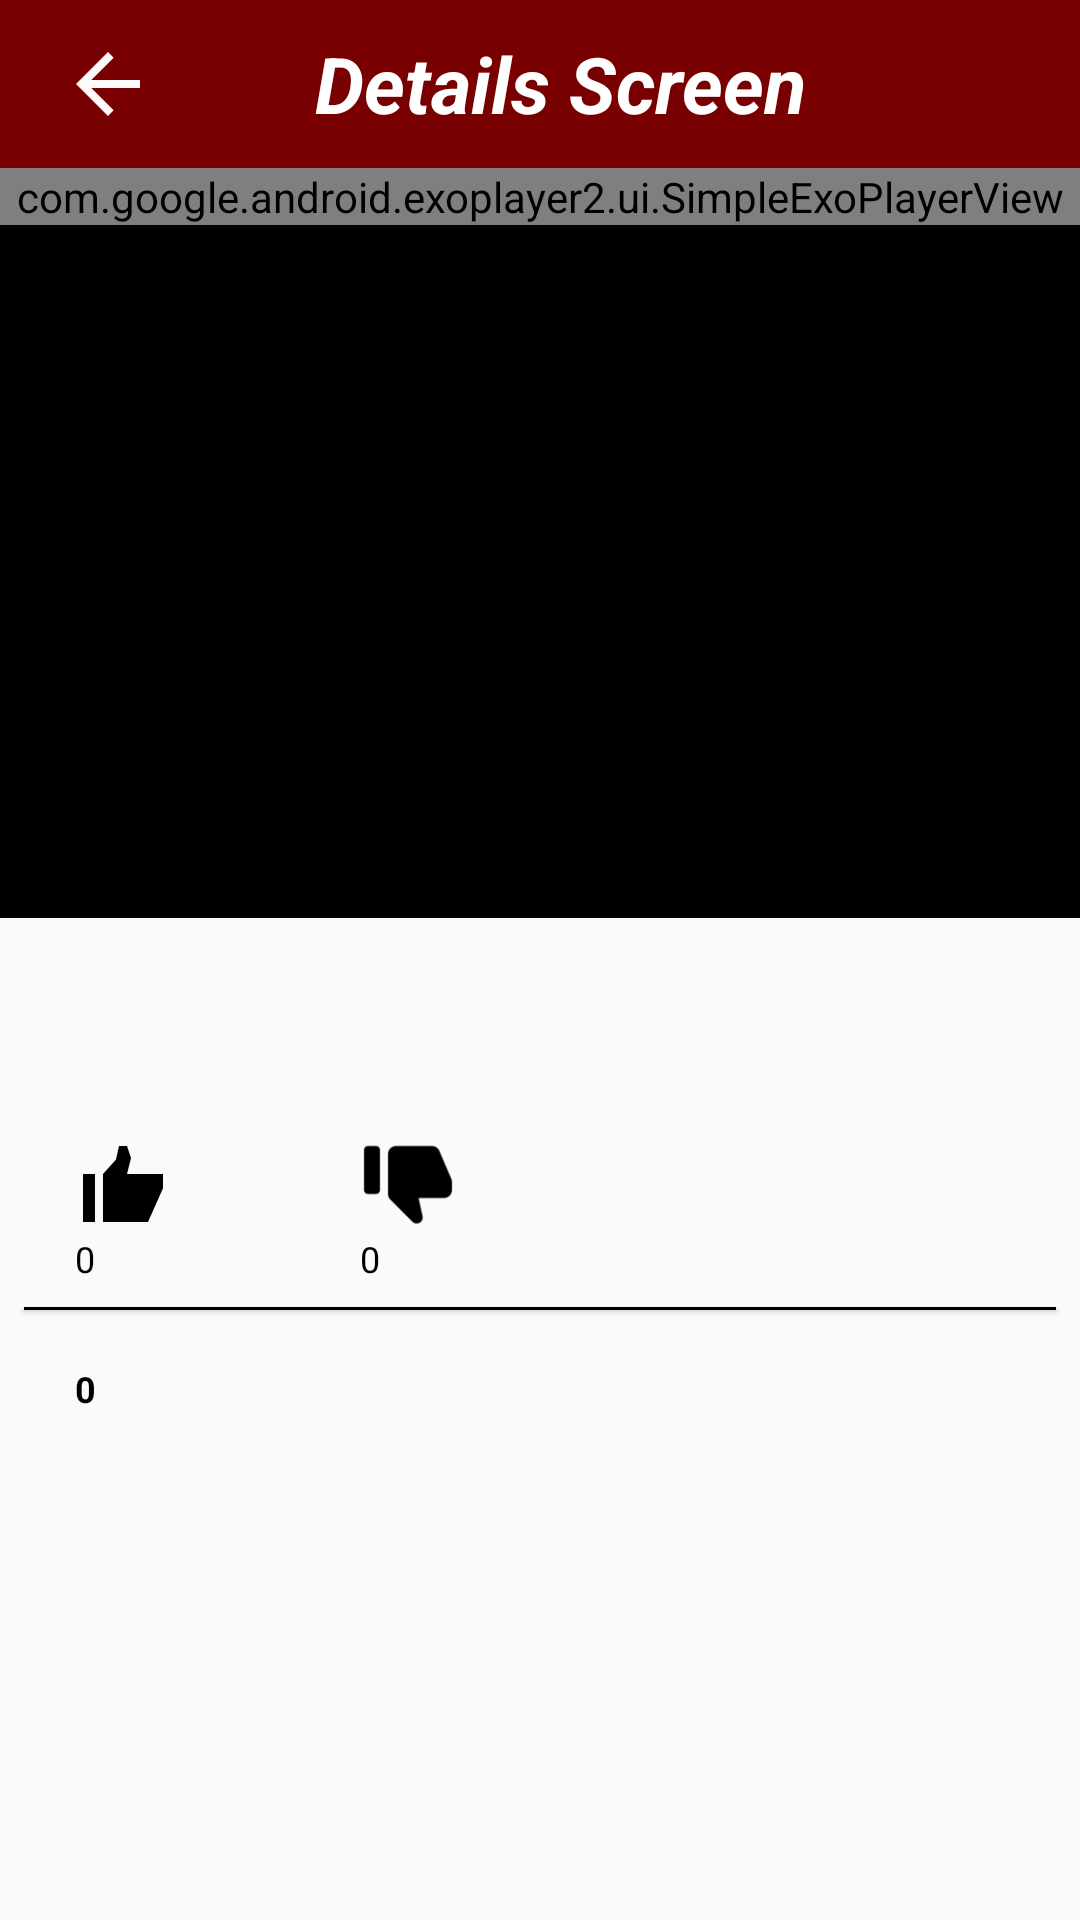

Produce the Android XML layout that renders to this screen, including the resource entries it uses.
<!-- AndroidManifest.xml: application theme AppTheme -->
<!-- res/layout/myvideo.xml -->
<?xml version="1.0" encoding="utf-8"?>
<LinearLayout
    xmlns:android="http://schemas.android.com/apk/res/android"
    xmlns:tools="http://schemas.android.com/tools"
    android:layout_width="match_parent"
    android:layout_height="match_parent"
    tools:context=".MediaActivity"
    >
    <RelativeLayout

        android:layout_width="match_parent"
        android:layout_height="match_parent"
        xmlns:app="http://schemas.android.com/apk/res-auto"

        >

        



        
        <android.support.v7.widget.Toolbar
            android:id="@+id/toolbar"
            android:background="@color/colorRed"

            android:layout_width="match_parent"
            android:minHeight="?attr/actionBarSize"

            android:layout_height="wrap_content">
            <ImageView
                android:id="@+id/imgback"
                android:layout_width="40dp"
                android:layout_height="32dp"
                android:src="@drawable/ic_arrow_back"
                />
            <TextView
                android:textColor="@android:color/white"
                android:layout_width="match_parent"
                android:layout_height="wrap_content"
                android:text="Details Screen"
                android:layout_marginLeft="65dp"
                android:textSize="26dp"
                android:textStyle="italic|bold"

                />
        </android.support.v7.widget.Toolbar>


        <FrameLayout
            android:layout_below="@id/toolbar"
            android:id="@+id/main_media_frame"
            android:layout_width="match_parent"
            android:layout_height="250dp"

            android:background="#000000">

            <com.google.android.exoplayer2.ui.SimpleExoPlayerView
                android:id="@+id/exoplayer"
                android:layout_width="match_parent"
                android:layout_height="wrap_content"
                android:gravity="center" />

        </FrameLayout>
        <TextView
            android:id="@+id/vedioTital"
            android:layout_below="@id/main_media_frame"
            android:layout_width="fill_parent"
            android:layout_height="wrap_content"
            android:layout_marginTop="10dp"
            android:layout_marginLeft="25dp"
            android:textColor="@android:color/black"
            android:textStyle="bold"
            android:textSize="16sp" />
        <RelativeLayout
            android:id="@+id/relViews"
            android:layout_width="fill_parent"
            android:layout_height="40dp"
            android:layout_marginTop="5px"
            android:layout_below="@+id/vedioTital">
            <TextView
                android:id="@+id/TotViews"
                android:layout_width="wrap_content"
                android:layout_marginLeft="25dp"
                android:textColor="@android:color/black"
                android:textSize="12sp"
                android:layout_height="wrap_content" />
            <TextView
                android:id="@+id/vedioDateTime"
                android:layout_width="wrap_content"
                android:layout_marginLeft="200dp"
                android:layout_height="wrap_content"
                android:textColor="@android:color/black"
                android:textSize="12sp"
                />
        </RelativeLayout>
        <ImageView
            android:id="@+id/like_vedio_img"
            android:layout_width="32dp"
            android:layout_height="32dp"
            android:layout_below="@id/relViews"
            android:layout_marginLeft="25dp"
            android:src="@drawable/like_img"
            />

        <TextView
            android:id="@+id/likesVedio"
            android:layout_below="@id/like_vedio_img"
            android:layout_width="50dp"
            android:layout_height="wrap_content"
            android:layout_marginLeft="25dp"
            android:textColor="@android:color/black"
            android:textSize="12sp"
            android:text="0" />
        <ImageView
            android:id="@+id/dislike_vedio_img"
            android:layout_width="32dp"
            android:layout_height="32dp"
            android:layout_below="@id/relViews"
            android:layout_marginLeft="120dp"
            android:src="@drawable/dis_like_img"
            />

        <TextView
            android:id="@+id/dislikeVedio"
            android:layout_below="@id/dislike_vedio_img"
            android:layout_width="wrap_content"
            android:layout_height="wrap_content"
            android:layout_marginLeft="120dp"
            android:textColor="@android:color/black"
            android:textSize="12sp"
            android:text="0" />
        <ImageView
            android:id="@+id/share_vedio_img"
            android:layout_width="30dp"
            android:layout_height="30dp"
            android:layout_below="@id/relViews"
            android:layout_marginLeft="215dp"
            android:src="@drawable/ic_share"/>
        <RelativeLayout
            android:id="@+id/shadowLine"
            android:layout_below="@+id/likesVedio"
            android:layout_width="match_parent"
            android:layout_margin="8dp"
            android:layout_height="1dp"
            android:background="@android:color/background_dark"
            android:elevation="1dp">

        </RelativeLayout>

        <TextView
            android:id="@+id/vedioDesc"
            android:layout_below="@id/shadowLine"
            android:layout_width="wrap_content"
            android:layout_height="wrap_content"
            android:layout_marginTop="10dp"
            android:layout_marginLeft="25dp"
            android:layout_marginRight="5px"
            android:textSize="12sp"
            android:textStyle="bold"
            android:textColor="@android:color/black"
            android:text="0" />

        <SeekBar
            android:layout_below="@id/vedioDesc"
            android:id="@+id/seekbar"
            android:layout_width="match_parent"
            android:layout_height="25dp"
            android:visibility="gone"
            />

    </RelativeLayout>

</LinearLayout>
<!-- resources referenced by this layout -->
<resources>
  <color name="colorRed">#FF780000</color>
  <!-- drawable dis_like_img: png bitmap (drawable, 999 bytes) -->
  <!-- drawable ic_arrow_back (drawable) -->
  <vector android:height="24dp" android:tint="#FFFAFA"
      android:viewportHeight="24.0" android:viewportWidth="24.0"
      android:width="24dp" xmlns:android="http://schemas.android.com/apk/res/android">
      <path android:fillColor="#FF000000"
          android:pathData="M20,11H7.83l5.59,-5.59L12,4l-8,8 8,8 1.41,-1.41L7.83,13H20v-2z"/>
  </vector>
  <!-- drawable like_img: png bitmap (drawable, 927 bytes) -->
  <style name="AppTheme" parent="Theme.AppCompat.Light.DarkActionBar">
          
          <item name="colorPrimary">@color/colorPrimary</item>
          <item name="colorPrimaryDark">@color/colorPrimaryDark</item>
          <item name="colorAccent">@color/colorAccent</item>
      </style>
  <color name="colorPrimary">#008577</color>
  <color name="colorPrimaryDark">#00574B</color>
  <color name="colorAccent">#D81B60</color>
</resources>
